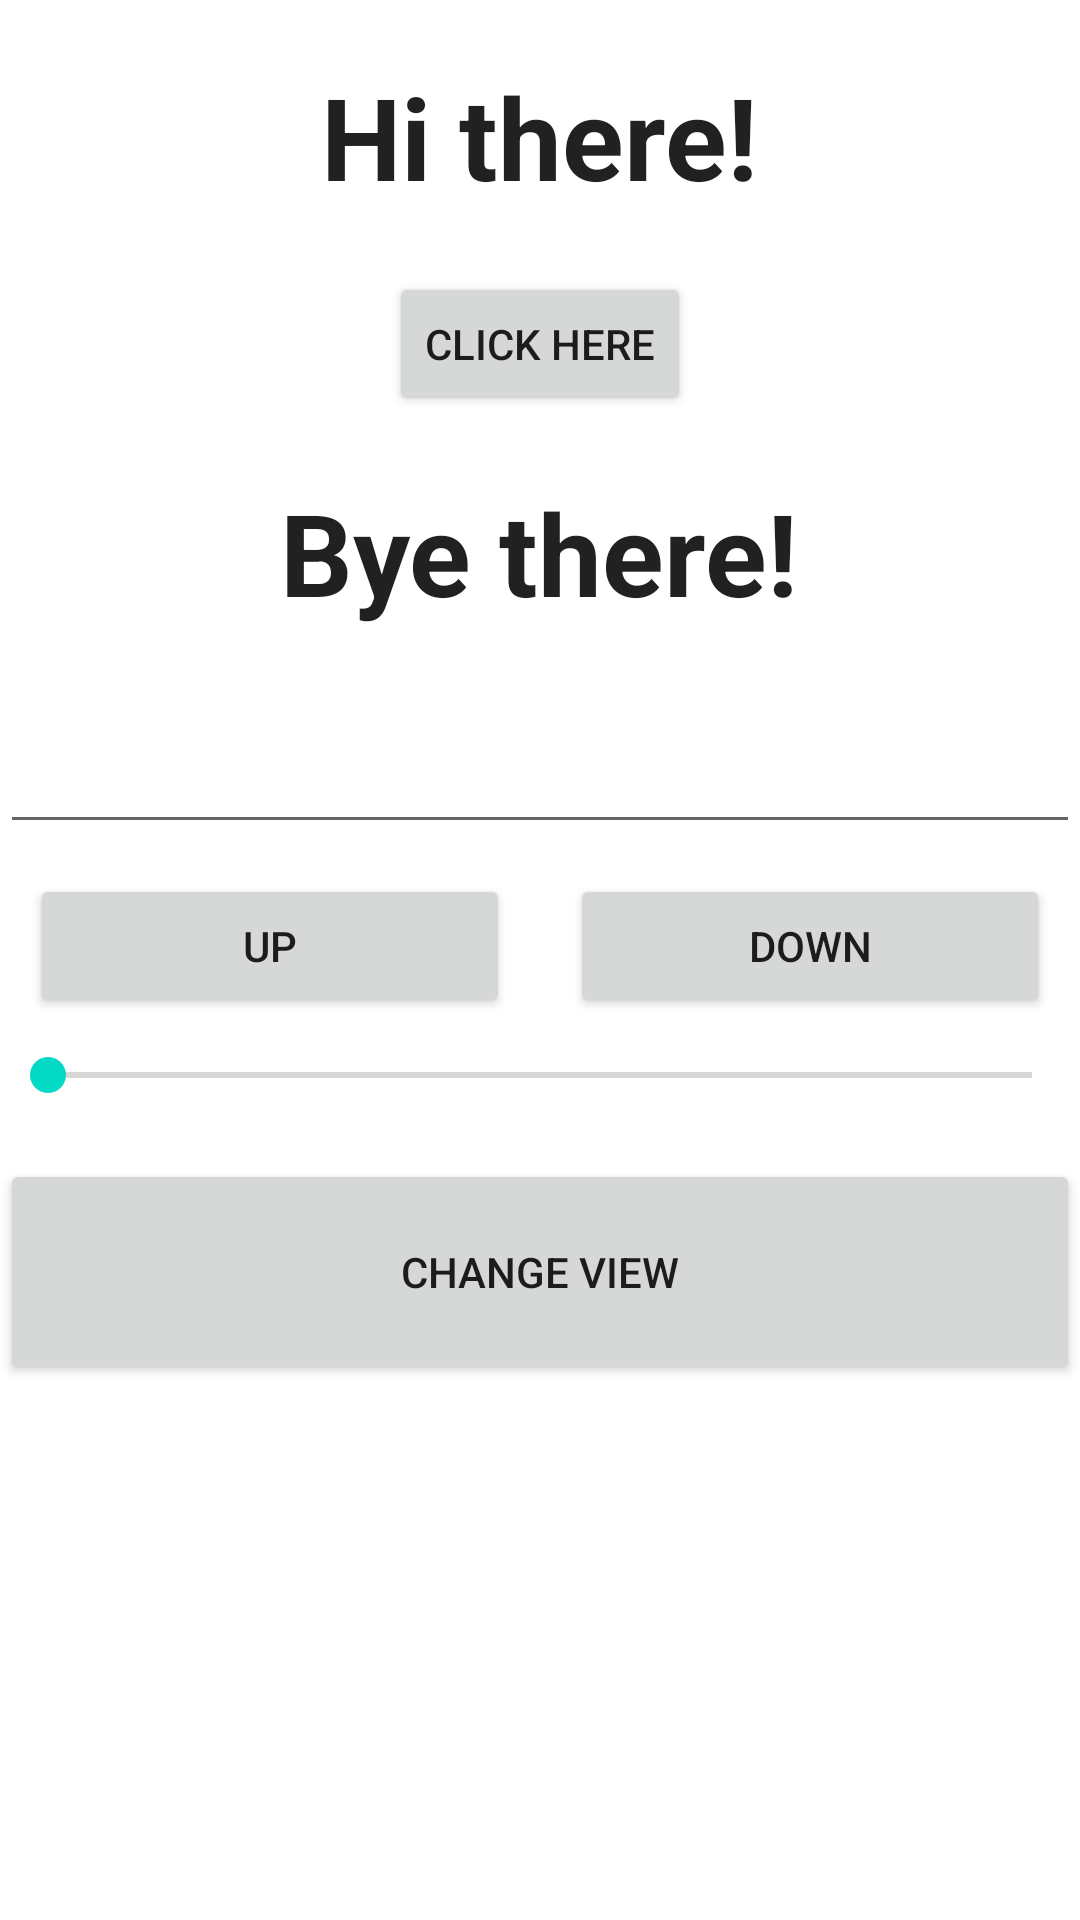

Reconstruct the res/layout file that produces this screen, plus the resources it refers to.
<!-- AndroidManifest.xml: application theme Theme.Android_project_2 -->
<!-- res/layout/activity_main.xml -->
<?xml version="1.0" encoding="utf-8"?>
<LinearLayout
    xmlns:android="http://schemas.android.com/apk/res/android"
    xmlns:app="http://schemas.android.com/apk/res-auto"
    xmlns:tools="http://schemas.android.com/tools"
    android:layout_width="match_parent"
    android:layout_height="match_parent"
    android:orientation="vertical"
    tools:context=".MainActivity">

    <TextView
        android:id="@+id/openStr"
        android:layout_marginTop="20dp"
        android:layout_marginBottom="20dp"
        android:textStyle="bold"
        android:textColor="@color/material_on_background_emphasis_high_type"
        android:textAlignment="center"
        android:layout_gravity="center_horizontal"
        android:textSize="38sp"
        android:layout_width="wrap_content"
        android:layout_height="wrap_content"
        android:text="Hi there!"
        app:layout_constraintBottom_toBottomOf="parent"
        app:layout_constraintLeft_toLeftOf="parent"
        app:layout_constraintRight_toRightOf="parent"
        app:layout_constraintTop_toTopOf="parent" />

    <Button
        android:id="@+id/myButton"
        android:layout_width="wrap_content"
        android:layout_height="wrap_content"
        android:text="Click Here"
        android:layout_gravity="center_horizontal"
        android:onClick="buttonHandler"
        android:textColor="@color/material_on_background_emphasis_high_type"
        />


    <TextView
        android:layout_marginTop="20dp"
        android:id="@+id/closeStr"
        android:layout_marginBottom="20dp"
        android:textStyle="bold"
        android:textColor="@color/material_on_background_emphasis_high_type"
        android:textAlignment="center"
        android:layout_gravity="center_horizontal"
        android:textSize="38sp"
        android:layout_width="wrap_content"
        android:layout_height="wrap_content"
        android:text="Bye there!"
        app:layout_constraintBottom_toBottomOf="parent"
        app:layout_constraintLeft_toLeftOf="parent"
        app:layout_constraintRight_toRightOf="parent"
        app:layout_constraintTop_toTopOf="parent" />


    <EditText
        android:id="@+id/editText"
        android:layout_width="match_parent"
        android:layout_height="wrap_content"
        android:text=""
        android:textSize="26sp"
        android:textColor="@color/black"/>


    <LinearLayout
        xmlns:android="http://schemas.android.com/apk/res/android"
        xmlns:app="http://schemas.android.com/apk/res-auto"
        xmlns:tools="http://schemas.android.com/tools"
        android:layout_width="match_parent"
        android:layout_height="wrap_content"
        android:orientation="horizontal"
        tools:context=".MainActivity">

        <Button
            android:id="@+id/upButton"
            android:layout_width="wrap_content"
            android:layout_height="wrap_content"
            android:text="UP"
            android:layout_gravity="center"
            android:onClick="buttonHandler"
            android:textColor="@color/material_on_background_emphasis_high_type"
            android:layout_weight="0.5"
            android:layout_margin="10dp"
            />

        <Button
            android:id="@+id/downButton"
            android:layout_width="wrap_content"
            android:layout_height="wrap_content"
            android:text="DOWN"
            android:layout_gravity="center"
            android:onClick="buttonHandler"
            android:textColor="@color/material_on_background_emphasis_high_type"
            android:layout_weight="0.5"
            android:layout_margin="10dp"
            />

    </LinearLayout>

        <SeekBar
            android:id="@+id/seekBar"
            android:layout_width="match_parent"
            android:layout_height="wrap_content" />

        <TextView
            android:id="@+id/sbText"
            android:layout_width="wrap_content"
            android:layout_height="wrap_content"
            android:layout_gravity="center_horizontal"/>

    <Button
        android:id="@+id/chgBtn"
        android:layout_width="match_parent"
        android:layout_height="75dp"
        android:text="CHANGE VIEW" />


</LinearLayout>
<!-- resources referenced by this layout -->
<resources>
  <style name="Theme.Android_project_2" parent="Theme.MaterialComponents.DayNight.DarkActionBar">
          
          <item name="colorPrimary">@color/purple_500</item>
          <item name="colorPrimaryVariant">@color/purple_700</item>
          <item name="colorOnPrimary">@color/white</item>
          
          <item name="colorSecondary">@color/teal_200</item>
          <item name="colorSecondaryVariant">@color/teal_700</item>
          <item name="colorOnSecondary">@color/black</item>
          
          <item name="android:statusBarColor" tools:targetApi="l">?attr/colorPrimaryVariant</item>
          
      </style>
  <!-- not gathered from this repository: default colours our renderer supplied (Android Studio template values) -->
  <color name="purple_500">#FF6200EE</color>
  <color name="purple_700">#FF3700B3</color>
  <color name="teal_200">#FF03DAC5</color>
  <color name="teal_700">#FF018786</color>
  <color name="black">#FF000000</color>
  <color name="white">#FFFFFFFF</color>
</resources>
